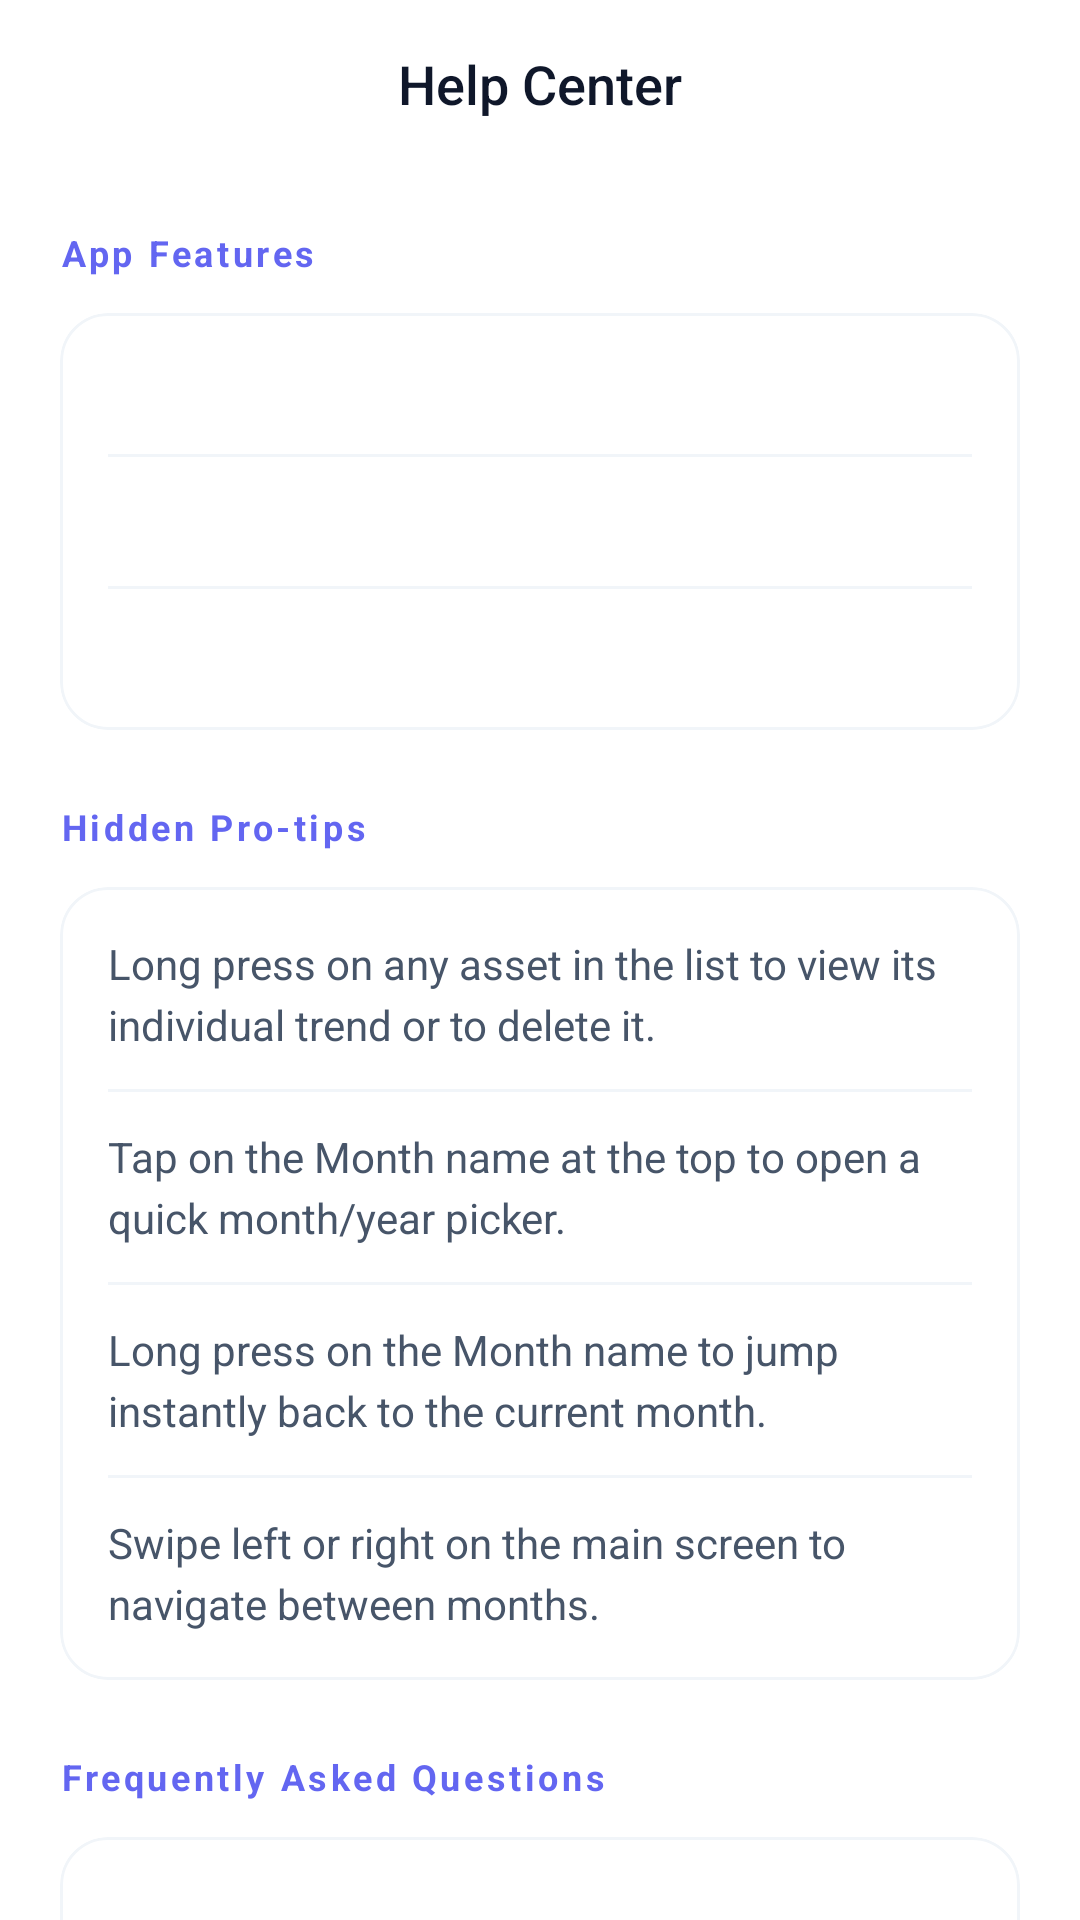

Produce the Android XML layout that renders to this screen, including the resource entries it uses.
<!-- AndroidManifest.xml: application theme AppThemeNoActionBar -->
<!-- res/layout/activity_help.xml -->
<?xml version="1.0" encoding="utf-8"?>
<LinearLayout xmlns:android="http://schemas.android.com/apk/res/android"
    xmlns:app="http://schemas.android.com/apk/res-auto"
    android:layout_width="match_parent"
    android:layout_height="match_parent"
    android:orientation="vertical"
    android:background="@color/bg_elev">

    <FrameLayout
        android:layout_width="match_parent"
        android:layout_height="?attr/actionBarSize"
        android:paddingHorizontal="16dp">

        <ImageView
            android:id="@+id/backBtn"
            android:layout_width="40dp"
            android:layout_height="40dp"
            android:layout_gravity="center_vertical"
            android:padding="8dp"
            android:src="@drawable/ic_chevron_left"
            android:background="?attr/selectableItemBackgroundBorderless"
            app:tint="@color/text"
            android:contentDescription="@string/action_close" />

        <TextView
            android:layout_width="wrap_content"
            android:layout_height="wrap_content"
            android:layout_gravity="center"
            android:text="@string/help_title"
            android:textColor="@color/text"
            android:textSize="18sp"
            android:fontFamily="sans-serif-medium" />
    </FrameLayout>

    <androidx.core.widget.NestedScrollView
        android:layout_width="match_parent"
        android:layout_height="match_parent">

        <LinearLayout
            android:layout_width="match_parent"
            android:layout_height="wrap_content"
            android:orientation="vertical"
            android:padding="20dp">

            
            <TextView
                android:id="@+id/featuresTitle"
                android:layout_width="match_parent"
                android:layout_height="wrap_content"
                android:text="@string/features_section"
                android:textColor="@color/accent"
                android:textSize="12sp"
                android:textStyle="bold"
                android:letterSpacing="0.1"
                android:layout_marginBottom="12dp"/>

            <com.google.android.material.card.MaterialCardView
                android:layout_width="match_parent"
                android:layout_height="wrap_content"
                app:cardCornerRadius="16dp"
                app:cardElevation="0dp"
                app:strokeWidth="1dp"
                app:strokeColor="@color/divider"
                app:cardBackgroundColor="@android:color/transparent"
                android:layout_marginBottom="24dp">

                <LinearLayout
                    android:layout_width="match_parent"
                    android:layout_height="wrap_content"
                    android:orientation="vertical"
                    android:padding="16dp">

                    <include layout="@layout/item_help_feature" android:id="@+id/feature1" />
                    <View android:layout_width="match_parent" android:layout_height="1dp" android:background="@color/divider" android:layout_marginVertical="12dp" />
                    <include layout="@layout/item_help_feature" android:id="@+id/feature2" />
                    <View android:layout_width="match_parent" android:layout_height="1dp" android:background="@color/divider" android:layout_marginVertical="12dp" />
                    <include layout="@layout/item_help_feature" android:id="@+id/feature3" />

                </LinearLayout>
            </com.google.android.material.card.MaterialCardView>

            
            <TextView
                android:id="@+id/hiddenFeaturesTitle"
                android:layout_width="match_parent"
                android:layout_height="wrap_content"
                android:text="@string/hidden_features_section"
                android:textColor="@color/accent"
                android:textSize="12sp"
                android:textStyle="bold"
                android:letterSpacing="0.1"
                android:layout_marginBottom="12dp"/>


            <com.google.android.material.card.MaterialCardView
                android:layout_width="match_parent"
                android:layout_height="wrap_content"
                app:cardCornerRadius="16dp"
                app:cardElevation="0dp"
                app:strokeWidth="1dp"
                app:strokeColor="@color/divider"
                app:cardBackgroundColor="@android:color/transparent"
                android:layout_marginBottom="24dp">

                <LinearLayout
                    android:layout_width="match_parent"
                    android:layout_height="wrap_content"
                    android:orientation="vertical"
                    android:padding="16dp">

                    <TextView
                        android:layout_width="match_parent"
                        android:layout_height="wrap_content"
                        android:text="@string/hidden_feature_1"
                        android:textColor="@color/text_2"
                        android:textSize="14sp"
                        android:lineSpacingExtra="4dp" />

                    <View android:layout_width="match_parent" android:layout_height="1dp" android:background="@color/divider" android:layout_marginVertical="12dp" />

                    <TextView
                        android:layout_width="match_parent"
                        android:layout_height="wrap_content"
                        android:text="@string/hidden_feature_2"
                        android:textColor="@color/text_2"
                        android:textSize="14sp"
                        android:lineSpacingExtra="4dp" />

                    <View android:layout_width="match_parent" android:layout_height="1dp" android:background="@color/divider" android:layout_marginVertical="12dp" />

                    <TextView
                        android:layout_width="match_parent"
                        android:layout_height="wrap_content"
                        android:text="@string/hidden_feature_3"
                        android:textColor="@color/text_2"
                        android:textSize="14sp"
                        android:lineSpacingExtra="4dp" />

                    <View android:layout_width="match_parent" android:layout_height="1dp" android:background="@color/divider" android:layout_marginVertical="12dp" />

                    <TextView
                        android:layout_width="match_parent"
                        android:layout_height="wrap_content"
                        android:text="@string/hidden_feature_4"
                        android:textColor="@color/text_2"
                        android:textSize="14sp"
                        android:lineSpacingExtra="4dp" />

                </LinearLayout>
            </com.google.android.material.card.MaterialCardView>

            
            <TextView
                android:id="@+id/faqTitle"
                android:layout_width="match_parent"
                android:layout_height="wrap_content"
                android:text="@string/faq_section"
                android:textColor="@color/accent"
                android:textSize="12sp"
                android:textStyle="bold"
                android:letterSpacing="0.1"
                android:layout_marginBottom="12dp"/>

            <LinearLayout
                android:layout_width="match_parent"
                android:layout_height="wrap_content"
                android:orientation="vertical">

                <include layout="@layout/item_help_faq" android:id="@+id/faq1" />
                <include layout="@layout/item_help_faq" android:id="@+id/faq2" />
                <include layout="@layout/item_help_faq" android:id="@+id/faq3" />

            </LinearLayout>

        </LinearLayout>
    </androidx.core.widget.NestedScrollView>

</LinearLayout>
<!-- res/layout/item_help_feature.xml (included above) -->
<?xml version="1.0" encoding="utf-8"?>
<LinearLayout xmlns:android="http://schemas.android.com/apk/res/android"
    android:layout_width="match_parent"
    android:layout_height="wrap_content"
    android:orientation="horizontal"
    android:gravity="center_vertical">

    <TextView
        android:id="@+id/featureText"
        android:layout_width="match_parent"
        android:layout_height="wrap_content"
        android:textColor="@color/text_2"
        android:textSize="14sp"
        android:lineSpacingExtra="4dp" />
</LinearLayout>
<!-- res/layout/item_help_faq.xml (included above) -->
<?xml version="1.0" encoding="utf-8"?>
<com.google.android.material.card.MaterialCardView xmlns:android="http://schemas.android.com/apk/res/android"
    xmlns:app="http://schemas.android.com/apk/res-auto"
    android:layout_width="match_parent"
    android:layout_height="wrap_content"
    app:cardCornerRadius="16dp"
    app:cardElevation="0dp"
    app:strokeWidth="1dp"
    app:strokeColor="@color/divider"
    app:cardBackgroundColor="@android:color/transparent"
    android:layout_marginBottom="12dp">

    <LinearLayout
        android:layout_width="match_parent"
        android:layout_height="wrap_content"
        android:orientation="vertical"
        android:padding="16dp">

        <TextView
            android:id="@+id/questionText"
            android:layout_width="match_parent"
            android:layout_height="wrap_content"
            android:textColor="@color/text"
            android:textSize="15sp"
            android:fontFamily="sans-serif-medium"
            android:layout_marginBottom="8dp"/>

        <TextView
            android:id="@+id/answerText"
            android:layout_width="match_parent"
            android:layout_height="wrap_content"
            android:textColor="@color/text_3"
            android:textSize="14sp"
            android:lineSpacingExtra="4dp" />

    </LinearLayout>
</com.google.android.material.card.MaterialCardView>
<!-- resources referenced by this layout -->
<resources>
  <color name="accent">#6366F1</color>
  <color name="bg_elev">#FFFFFF</color>
  <color name="divider">#F1F5F9</color>
  <color name="text">#0F172A</color>
  <color name="text_2">#475569</color>
  <color name="text_3">#64748B</color>
  <string name="action_close">Close</string>
  <string name="faq_section">Frequently Asked Questions</string>
  <string name="features_section">App Features</string>
  <string name="help_title">Help Center</string>
  <string name="hidden_feature_1">Long press on any asset in the list to view its individual trend or to delete it.</string>
  <string name="hidden_feature_2">Tap on the Month name at the top to open a quick month/year picker.</string>
  <string name="hidden_feature_3">Long press on the Month name to jump instantly back to the current month.</string>
  <string name="hidden_feature_4">Swipe left or right on the main screen to navigate between months.</string>
  <string name="hidden_features_section">Hidden Pro-tips</string>
  <style name="AppThemeNoActionBar" parent="AppTheme">
          <item name="windowActionBar">false</item>
          <item name="windowNoTitle">true</item>
      </style>
  <style name="AppTheme" parent="Theme.MaterialComponents.DayNight.NoActionBar">
          <item name="colorPrimary">@color/colorPrimary</item>
          <item name="colorPrimaryDark">@color/bg</item>
          <item name="colorAccent">@color/colorAccent</item>
          <item name="android:windowBackground">@color/bg</item>
          <item name="colorSurface">@color/bg_elev</item>
          <item name="colorOnSurface">@color/text</item>
          <item name="android:navigationBarColor">@color/bg</item>
          <item name="android:statusBarColor">@color/bg</item>
          <item name="android:windowLightStatusBar">@bool/is_light_status_bar</item>
          <item name="alertDialogTheme">@style/AppTheme.AlertDialog</item>
          <item name="android:alertDialogTheme">@style/AppTheme.AlertDialog</item>
          <item name="materialAlertDialogTheme">@style/AppTheme.MaterialAlertDialog</item>
          <item name="android:datePickerDialogTheme">@style/AppTheme.AlertDialog</item>
          <item name="android:timePickerDialogTheme">@style/AppTheme.AlertDialog</item>
          <item name="materialTimePickerTheme">@style/AppTheme.TimePicker</item>
      </style>
  <color name="colorPrimary">#0F172A</color>
  <color name="bg">#F5F6F7</color>
  <color name="colorAccent">#6366F1</color>
  <style name="AppTheme.AlertDialog" parent="Theme.MaterialComponents.DayNight.Dialog.Alert">
          <item name="colorPrimary">@color/accent</item>
          <item name="colorAccent">@color/accent</item>
          <item name="android:colorPrimary">@color/accent</item>
          <item name="android:colorAccent">@color/accent</item>
          <item name="android:colorControlActivated">@color/accent</item>
          <item name="android:headerBackground">@color/accent</item>
      </style>
  <style name="AppTheme.MaterialAlertDialog" parent="ThemeOverlay.MaterialComponents.MaterialAlertDialog">
          <item name="colorPrimary">@color/accent</item>
          <item name="colorAccent">@color/accent</item>
      </style>
  <style name="AppTheme.TimePicker" parent="ThemeOverlay.MaterialComponents.TimePicker">
          <item name="colorPrimary">@color/accent</item>
          <item name="colorSecondary">@color/accent</item>
          <item name="colorAccent">@color/accent</item>
      </style>
</resources>
